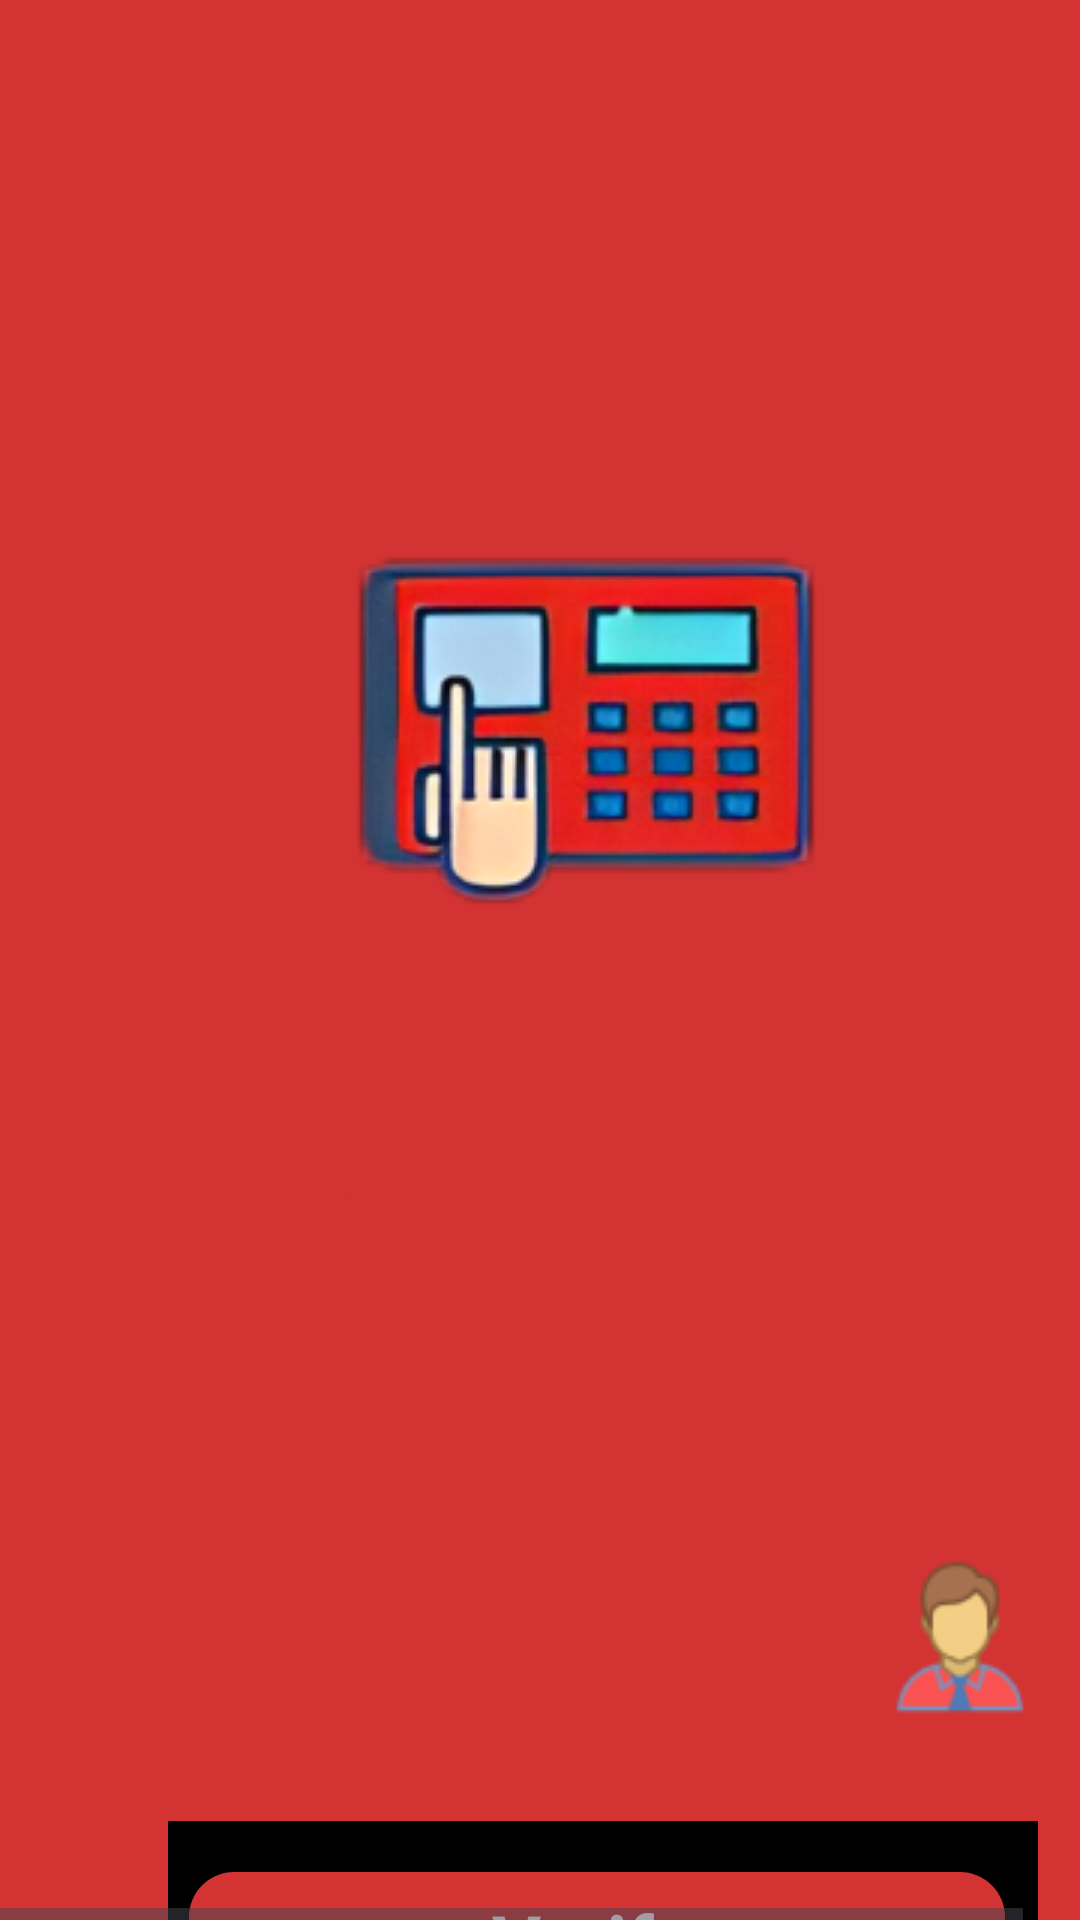

This screen was rendered from an Android layout file. Write that file and the resources it references.
<!-- AndroidManifest.xml: application theme Theme.AttendSystem -->
<!-- res/layout/mainactivity.xml -->
<HorizontalScrollView xmlns:android="http://schemas.android.com/apk/res/android" xmlns:tools="http://schemas.android.com/tools"
	android:layout_width="match_parent" android:layout_height="wrap_content" >

	<ScrollView android:id="@+id/mainactivity" 
		android:layout_width="match_parent"
		android:layout_height="match_parent" >

		<RelativeLayout android:id="@+id/content_container" 
			android:layout_width="match_parent"
			android:layout_height="wrap_content" >



			<RelativeLayout android:id="@+id/page_mainactivity_ek1"

				android:layout_width="match_parent"
				android:layout_height="wrap_content">

				<View   android:id="@+id/_bg__mainactivity_ek2"
					android:background="@drawable/_bg__mainactivity_ek2_shape"

					android:layout_width="match_parent"
					android:layout_height="844dp" />

				<View
					android:id="@+id/rectangle_1"
					android:layout_width="match_parent"
					android:layout_height="607dp"
					android:layout_marginStart="0dp"
					android:background="@drawable/rectangle_1_shape" />

				<TextView android:id="@+id/attendify"
					android:textStyle="bold"
					android:textSize="50sp"
					android:textColor="@color/_bg__mainactivity_ek2_color"
					android:layout_marginLeft="55dp"
					android:layout_marginTop="310dp"
					android:layout_width="315dp"
					android:layout_height="76dp"
					android:text="@string/attendify_string"
					 />

				<TextView android:id="@+id/in_out_tracker"
					android:textSize="25sp"
					android:textColor="@color/_bg__mainactivity_ek2_color"
					android:layout_marginLeft="104dp"
					android:layout_marginTop="383dp"
					android:layout_width="203.5dp"
					android:layout_height="37.5dp"
					android:text="@string/in_out_tracker_string"
					 />

				<ImageView android:id="@+id/icons8_biometric_64_2__1"
					android:src="@drawable/icons8_biometric_64_2__1"
					android:contentDescription="icons8_biometric_64_2__1"
					 android:layout_marginStart="97dp"
					android:layout_marginTop="161dp"
					android:layout_width="197dp"
					android:layout_height="165dp" />


				<RelativeLayout android:id="@+id/frame_1"
					android:layout_marginTop="475dp"
					android:layout_marginStart="17dp"
					android:layout_width="wrap_content"
					android:layout_height="wrap_content"
					>

					<View   android:id="@+id/_bg__frame_1_ek1"
						android:background="@drawable/_bg__frame_1_ek1_shape"
						 android:layout_marginStart="0dp"
						android:layout_marginTop="0dp"
						android:layout_width="363dp"
						android:layout_height="355dp" />

					<View   android:id="@+id/rectangle_2"
						android:background="@drawable/rectangle_2_shape"
						 android:layout_marginStart="10dp"
						android:layout_marginTop="33dp"
						android:layout_width="336dp"
						android:layout_height="289dp" />

					<ImageView android:id="@+id/icons8_admin_80_1"
						android:src="@drawable/icons8_admin_80_1"
						android:contentDescription="icons8_admin_80_1"
						 android:layout_marginStart="277dp"
						android:layout_marginTop="44dp"
						android:layout_width="52dp"
						android:layout_height="53dp" />


					<RelativeLayout android:id="@+id/frame_2"
						android:layout_marginTop="132dp"
						android:layout_marginStart="39dp"
						android:layout_width="wrap_content"
						android:layout_height="wrap_content"
						>

						<View   android:id="@+id/_bg__frame_2_ek1"
							android:background="@drawable/_bg__frame_2_ek1_shape"
							 android:layout_marginStart="0dp"
							android:layout_marginTop="0dp"
							android:layout_width="290dp"
							android:layout_height="73dp" />

						<View   android:id="@+id/rectangle_3"
							android:background="@drawable/rectangle_3_shape"
							 android:layout_marginStart="7dp"
							android:layout_marginTop="17dp"
							android:layout_width="272dp"
							android:layout_height="42dp" />

						<TextView android:id="@+id/verify"
							android:textStyle="bold"
							android:textSize="25sp"
							android:textColor="@color/rectangle_2_color"
							android:layout_marginLeft="108dp"
							android:layout_marginTop="23dp"
							android:layout_width="94.5dp"
							android:layout_height="37.5dp"
							android:text="@string/verify_string"
							 />

					</RelativeLayout>

					<TextView android:id="@+id/register_now"
						android:textStyle="bold"
						android:textSize="12sp"
						android:textColor="@color/register_now_color"
						android:layout_marginLeft="198dp"
						android:layout_marginTop="205dp"
						android:layout_width="91.2dp"
						android:layout_height="18.2dp"
						android:text="@string/register_now_string"
						 />

					<TextView android:id="@+id/not_registered_yet_"
						android:textStyle="bold"
						android:textSize="12sp"
						android:textColor="@color/_bg__frame_1_ek1_color"
						android:layout_marginLeft="68dp"
						android:layout_marginTop="205dp"
						android:layout_width="128.2dp"
						android:layout_height="18.2dp"
						android:text="@string/not_registered_yet__string"
						 />

				</RelativeLayout>

			</RelativeLayout>
		</RelativeLayout>

	</ScrollView>
</HorizontalScrollView>
<!-- resources referenced by this layout -->
<resources>
  <color name="_bg__frame_1_ek1_color">#000000</color>
  <color name="_bg__mainactivity_ek2_color">#D33333</color>
  <color name="rectangle_2_color">#FFFFFF</color>
  <color name="register_now_color">#0075FF</color>
  <!-- drawable _bg__frame_2_ek1_shape (drawable-nodpi) -->
  <?xml version="1.0" encoding="utf-8"?>
  <shape xmlns:android="http://schemas.android.com/apk/res/android"
  	android:shape="rectangle" >
  	<solid android:color="@color/_bg__frame_1_ek1_color" />
  </shape>
  <!-- drawable _bg__mainactivity_ek2_shape (drawable-nodpi) -->
  <?xml version="1.0" encoding="utf-8"?>
  <shape xmlns:android="http://schemas.android.com/apk/res/android"
  	android:shape="rectangle" >
  	<solid android:color="@color/_bg__mainactivity_ek2_color" />
  </shape>
  <!-- drawable icons8_admin_80_1: png bitmap (drawable, 2944 bytes) -->
  <!-- drawable icons8_biometric_64_2__1: png bitmap (drawable, 31828 bytes) -->
  <!-- drawable rectangle_3_shape (drawable-nodpi) -->
  <?xml version="1.0" encoding="utf-8"?>
  <shape xmlns:android="http://schemas.android.com/apk/res/android"
  	android:shape="rectangle" >
  	<corners android:radius="15dp" />
  	<solid android:color="@color/_bg__mainactivity_ek2_color" />
  </shape>
  <string name="attendify_string">
  
  <u>ATTENDIFY</u>
  
  </string>
  <string name="in_out_tracker_string">IN-OUT Tracker</string>
  <string name="not_registered_yet__string">Not Registered yet?</string>
  <string name="register_now_string">Register Now</string>
  <string name="verify_string">Verify</string>
  <style name="Theme.AttendSystem" parent="Base.Theme.AttendSystem" />
  <style name="Base.Theme.AttendSystem" parent="Theme.Material3.DayNight.NoActionBar">
          
          
      </style>
</resources>
